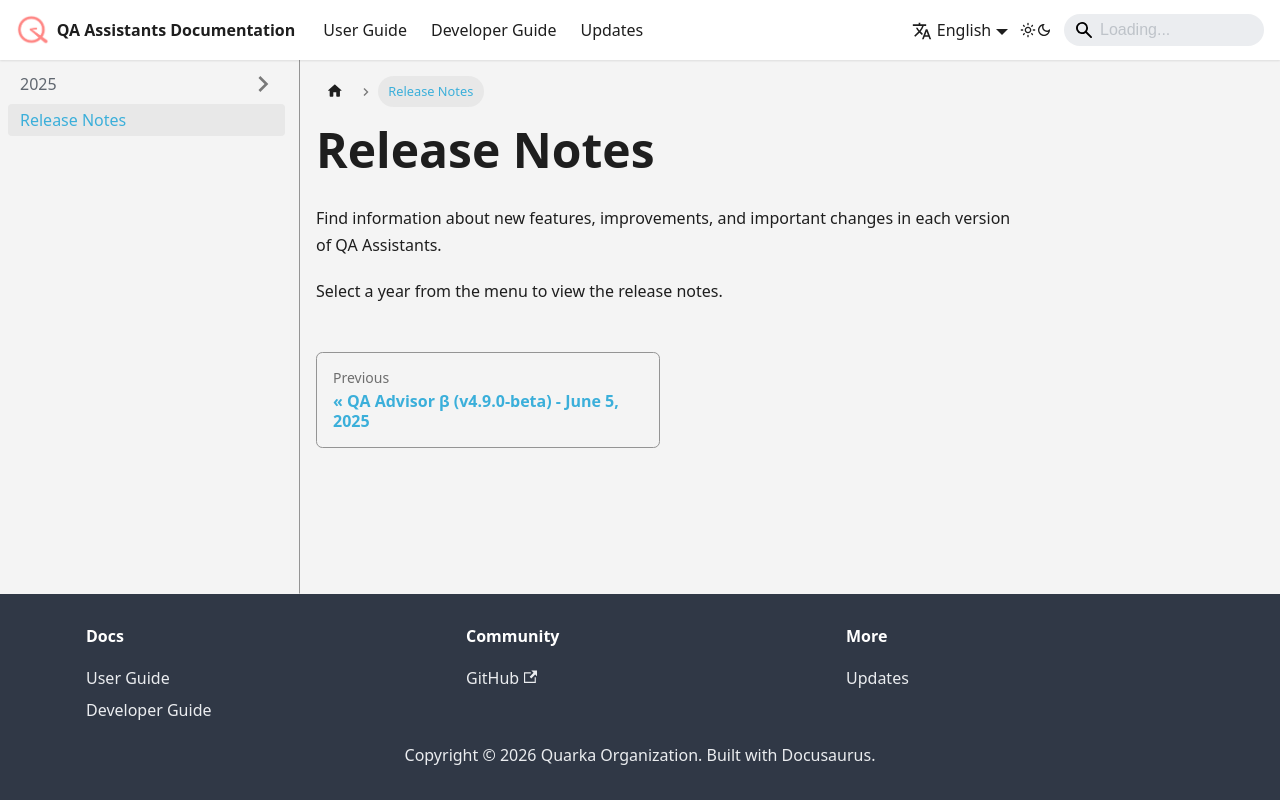

repository: quarka-org/docs.quarka.org · page: docs/release-notes.html · generator: docusaurus

---
sidebar_position: 1
---


# Release Notes

Find information about new features, improvements, and important changes in each version of QA Assistants.

Select a year from the menu to view the release notes.
